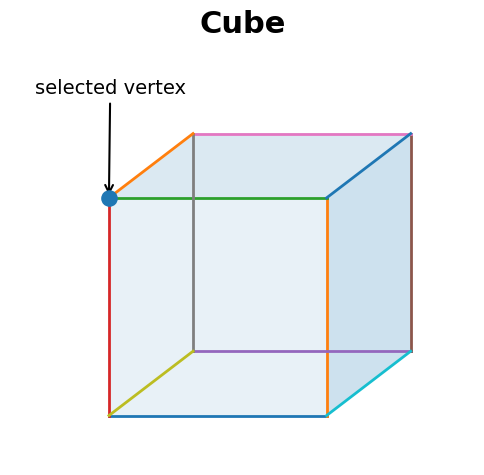
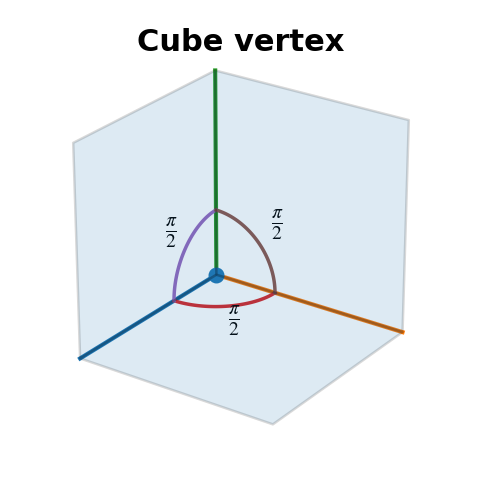
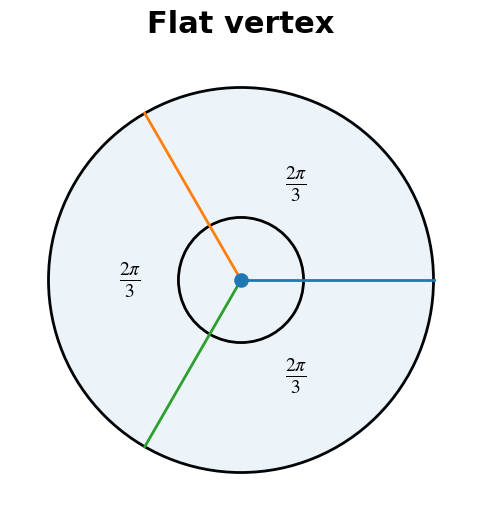

The script that saved these images, in order:
"""
CubeVertexGaussianCurvature.py

Generate three separate figures illustrating Gaussian curvature
as angle defect at a cube vertex.

Outputs:
    cube.png
    cube.svg

    cube_vertex.png
    cube_vertex.svg

    flat_vertex.png
    flat_vertex.svg

Figure 1:
    Cube with a highlighted and labeled selected vertex.

Figure 2:
    3D cube vertex with three face-interior angles of pi/2.

Figure 3:
    Flat vertex with three equal face angles of 2*pi/3.
"""

import numpy as np
import matplotlib.pyplot as plt

from matplotlib.patches import Arc, Polygon, Circle
from mpl_toolkits.mplot3d.art3d import Poly3DCollection


# ============================================================
# Settings
# ============================================================

DPI = 300

plt.rcParams.update({
    "font.size": 14,
    "mathtext.fontset": "stix",
    "font.family": "DejaVu Sans",
})


# ============================================================
# Helper functions
# ============================================================

def save_figure(fig, basename):
    """Save a figure as both PNG and SVG."""

    fig.savefig(
        f"{basename}.png",
        dpi=DPI,
        bbox_inches="tight",
        transparent=True,
        pad_inches=0.15,
    )

    fig.savefig(
        f"{basename}.svg",
        bbox_inches="tight",
        transparent=True,
        pad_inches=0.15,
    )


def draw_arc(
    ax,
    center,
    radius,
    theta1,
    theta2,
    label,
    label_radius=None,
    fontsize=18,
):
    """Draw a 2D angle arc and label it."""

    cx, cy = center

    arc = Arc(
        (cx, cy),
        2 * radius,
        2 * radius,
        angle=0,
        theta1=theta1,
        theta2=theta2,
        linewidth=2,
    )

    ax.add_patch(arc)

    if label_radius is None:
        label_radius = radius * 1.35

    theta_mid = np.deg2rad(
        (theta1 + theta2) / 2
    )

    x = cx + label_radius * np.cos(theta_mid)
    y = cy + label_radius * np.sin(theta_mid)

    ax.text(
        x,
        y,
        label,
        ha="center",
        va="center",
        fontsize=fontsize,
    )


# ============================================================
# Figure 1 — Cube
# ============================================================

def draw_cube(ax):
    """
    Draw a projected cube with one highlighted vertex.
    """

    # Front square
    A = np.array([0.0, 0.0])
    B = np.array([2.2, 0.0])
    C = np.array([2.2, 2.2])
    D = np.array([0.0, 2.2])

    # Projection offset for back square
    offset = np.array([0.85, 0.65])

    A2 = A + offset
    B2 = B + offset
    C2 = C + offset
    D2 = D + offset

    # --------------------------------------------------------
    # Visible faces
    # --------------------------------------------------------

    front = Polygon(
        [A, B, C, D],
        closed=True,
        alpha=0.10,
    )

    top = Polygon(
        [D, C, C2, D2],
        closed=True,
        alpha=0.16,
    )

    side = Polygon(
        [B, B2, C2, C],
        closed=True,
        alpha=0.22,
    )

    ax.add_patch(front)
    ax.add_patch(top)
    ax.add_patch(side)

    # --------------------------------------------------------
    # Cube edges
    # --------------------------------------------------------

    edges = [
        (A, B),
        (B, C),
        (C, D),
        (D, A),

        (A2, B2),
        (B2, C2),
        (C2, D2),
        (D2, A2),

        (A, A2),
        (B, B2),
        (C, C2),
        (D, D2),
    ]

    for p1, p2 in edges:
        ax.plot(
            [p1[0], p2[0]],
            [p1[1], p2[1]],
            linewidth=2,
        )

    # --------------------------------------------------------
    # Selected vertex
    # --------------------------------------------------------

    ax.scatter(
        [D[0]],
        [D[1]],
        s=120,
        zorder=10,
    )

    ax.annotate(
        "selected vertex",
        xy=D,
        xytext=(-0.75, 3.25),
        arrowprops=dict(
            arrowstyle="->",
            linewidth=1.5,
        ),
        fontsize=14,
        ha="left",
    )

    # --------------------------------------------------------
    # Appearance
    # --------------------------------------------------------

    ax.set_title(
        "Cube",
        fontsize=22,
        weight="bold",
        pad=12,
    )

    ax.set_xlim(-1.0, 3.7)
    ax.set_ylim(-0.5, 3.7)

    ax.set_aspect("equal")
    ax.axis("off")


# ============================================================
# Figure 2 — 3D Cube Vertex
# ============================================================

def draw_cube_vertex(ax):
    """
    Draw a true 3D cube corner.

    Three mutually perpendicular square faces meet at the origin.

    Each face contributes an interior angle of pi/2 at the vertex.

    IMPORTANT:
    The labeled angles are face-interior angles, not dihedral angles.
    """

    O = np.array([0.0, 0.0, 0.0])

    L = 2.0

    # --------------------------------------------------------
    # Three mutually perpendicular faces
    # --------------------------------------------------------

    # xy face: z = 0
    face_xy = np.array([
        O,
        [L, 0, 0],
        [L, L, 0],
        [0, L, 0],
    ])

    # xz face: y = 0
    face_xz = np.array([
        O,
        [L, 0, 0],
        [L, 0, L],
        [0, 0, L],
    ])

    # yz face: x = 0
    face_yz = np.array([
        O,
        [0, L, 0],
        [0, L, L],
        [0, 0, L],
    ])

    faces = [
        face_xy,
        face_xz,
        face_yz,
    ]

    poly = Poly3DCollection(
        faces,
        alpha=0.15,
        edgecolor="black",
        linewidth=1.8,
    )

    ax.add_collection3d(poly)

    # --------------------------------------------------------
    # Three edges incident to the vertex
    # --------------------------------------------------------

    edge_vectors = [
        np.array([L, 0, 0]),
        np.array([0, L, 0]),
        np.array([0, 0, L]),
    ]

    for endpoint in edge_vectors:
        ax.plot(
            [O[0], endpoint[0]],
            [O[1], endpoint[1]],
            [O[2], endpoint[2]],
            linewidth=3,
        )

    # --------------------------------------------------------
    # Highlight the vertex
    # --------------------------------------------------------

    ax.scatter(
        [0],
        [0],
        [0],
        s=110,
        zorder=20,
    )

    # --------------------------------------------------------
    # Draw pi/2 angle arcs
    # --------------------------------------------------------

    r = 0.65

    theta = np.linspace(
        0,
        np.pi / 2,
        100,
    )

    # xy face
    x = r * np.cos(theta)
    y = r * np.sin(theta)
    z = np.zeros_like(theta)

    ax.plot(
        x,
        y,
        z,
        linewidth=2.5,
    )

    # xz face
    x = r * np.cos(theta)
    y = np.zeros_like(theta)
    z = r * np.sin(theta)

    ax.plot(
        x,
        y,
        z,
        linewidth=2.5,
    )

    # yz face
    x = np.zeros_like(theta)
    y = r * np.cos(theta)
    z = r * np.sin(theta)

    ax.plot(
        x,
        y,
        z,
        linewidth=2.5,
    )

    # --------------------------------------------------------
    # pi/2 labels
    # --------------------------------------------------------

    label_r = 0.95

    q = np.sqrt(2) / 2

    # xy face
    ax.text(
        label_r * q,
        label_r * q,
        0,
        r"$\frac{\pi}{2}$",
        fontsize=20,
        ha="center",
        va="center",
    )

    # xz face
    ax.text(
        label_r * q,
        0,
        label_r * q,
        r"$\frac{\pi}{2}$",
        fontsize=20,
        ha="center",
        va="center",
    )

    # yz face
    ax.text(
        0,
        label_r * q,
        label_r * q,
        r"$\frac{\pi}{2}$",
        fontsize=20,
        ha="center",
        va="center",
    )

    # --------------------------------------------------------
    # Camera
    # --------------------------------------------------------

    ax.set_xlim(0, 2.3)
    ax.set_ylim(0, 2.3)
    ax.set_zlim(0, 2.3)

    ax.set_box_aspect(
        (1, 1, 1)
    )

    ax.view_init(
        elev=25,
        azim=35,
    )

    ax.set_axis_off()

    # --------------------------------------------------------
    # Title
    # --------------------------------------------------------

    ax.text2D(
        0.50,
        0.96,
        "Cube vertex",
        transform=ax.transAxes,
        ha="center",
        va="top",
        fontsize=22,
        weight="bold",
    )


# ============================================================
# Figure 3 — Flat Vertex
# ============================================================

def draw_flat_vertex(ax):
    """
    Draw a flat 2*pi neighborhood split into three equal sectors.

    Each sector is:

        2*pi / 3 = 120 degrees
    """

    O = np.array([0.0, 0.0])

    R = 2.0

    angles = [
        0,
        120,
        240,
    ]

    # --------------------------------------------------------
    # Outer circle
    # --------------------------------------------------------

    circle = Circle(
        O,
        R,
        fill=False,
        linewidth=2,
    )

    ax.add_patch(circle)

    # --------------------------------------------------------
    # Three radial boundaries
    # --------------------------------------------------------

    for theta in angles:

        t = np.deg2rad(theta)

        endpoint = O + R * np.array([
            np.cos(t),
            np.sin(t),
        ])

        ax.plot(
            [O[0], endpoint[0]],
            [O[1], endpoint[1]],
            linewidth=2,
        )

    # --------------------------------------------------------
    # Three sectors
    # --------------------------------------------------------

    sector_ranges = [
        (0, 120),
        (120, 240),
        (240, 360),
    ]

    for theta1, theta2 in sector_ranges:

        ts = np.linspace(
            np.deg2rad(theta1),
            np.deg2rad(theta2),
            50,
        )

        pts = np.column_stack((
            R * np.cos(ts),
            R * np.sin(ts),
        ))

        pts = np.vstack((
            O,
            pts,
            O,
        ))

        sector = Polygon(
            pts,
            closed=True,
            alpha=0.08,
        )

        ax.add_patch(sector)

        # Angle arc and label
        draw_arc(
            ax=ax,
            center=O,
            radius=0.65,
            theta1=theta1,
            theta2=theta2,
            label=r"$\frac{2\pi}{3}$",
            label_radius=1.15,
            fontsize=20,
        )

    # --------------------------------------------------------
    # Central vertex
    # --------------------------------------------------------

    ax.scatter(
        [0],
        [0],
        s=90,
        zorder=10,
    )

    # --------------------------------------------------------
    # Appearance
    # --------------------------------------------------------

    ax.set_title(
        "Flat vertex",
        fontsize=22,
        weight="bold",
        pad=12,
    )

    ax.set_xlim(-2.4, 2.4)
    ax.set_ylim(-2.4, 2.4)

    ax.set_aspect("equal")

    ax.axis("off")


# ============================================================
# Generate Figure 1 — Cube
# ============================================================

fig1, ax1 = plt.subplots(
    figsize=(6, 6)
)

draw_cube(ax1)

save_figure(
    fig1,
    "cube",
)


# ============================================================
# Generate Figure 2 — Cube Vertex
# ============================================================

fig2 = plt.figure(
    figsize=(6, 6)
)

ax2 = fig2.add_subplot(
    111,
    projection="3d",
)

draw_cube_vertex(ax2)

save_figure(
    fig2,
    "cube_vertex",
)


# ============================================================
# Generate Figure 3 — Flat Vertex
# ============================================================

fig3, ax3 = plt.subplots(
    figsize=(6, 6)
)

draw_flat_vertex(ax3)

save_figure(
    fig3,
    "flat_vertex",
)


# ============================================================
# Display figures
# ============================================================

plt.show()
